Dataset: dataset (GitHub, sinchana1408/Tomato_maturity_detection_and_Harvest_RecommendationSystem). Classes: breaker, green, pink, red, turner.

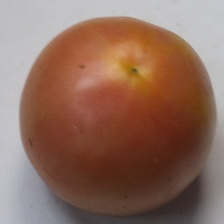
Label: pink

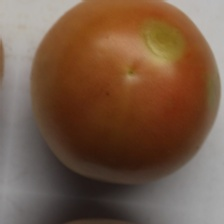
Label: turner

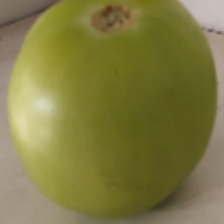
Label: green

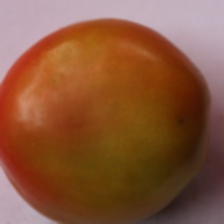
Label: pink

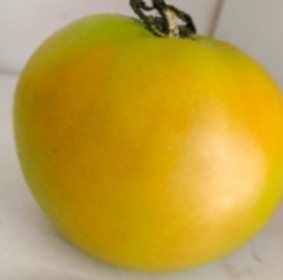
Label: breaker

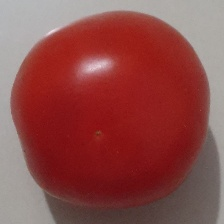
Label: red
